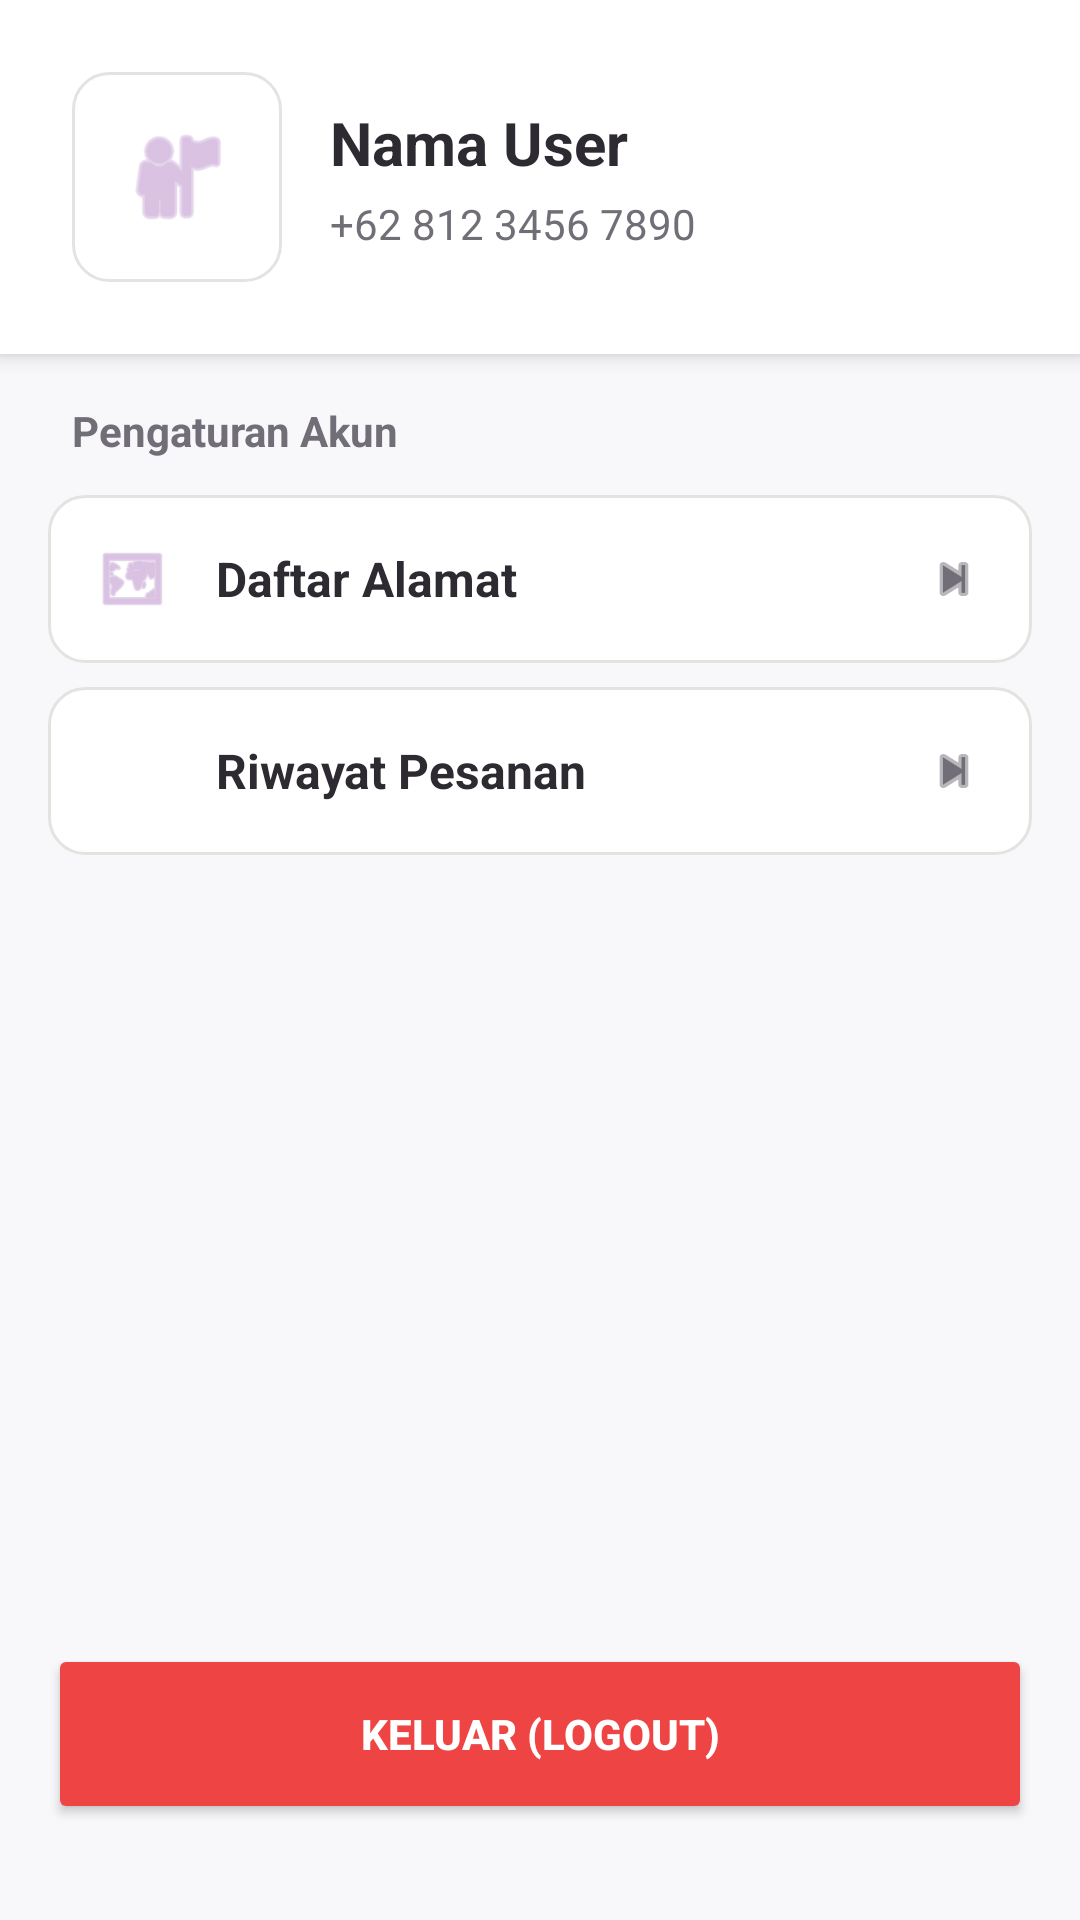

Layout XML and referenced resources for this Android screen:
<!-- AndroidManifest.xml: application theme Theme.Raya_kitchen_mobile -->
<!-- res/layout/fragment_profil.xml -->
<?xml version="1.0" encoding="utf-8"?>
<LinearLayout xmlns:android="http://schemas.android.com/apk/res/android"
    xmlns:app="http://schemas.android.com/apk/res-auto"
    android:layout_width="match_parent"
    android:layout_height="match_parent"
    android:background="@color/buyer_bg"
    android:orientation="vertical">

    
    <LinearLayout
        android:layout_width="match_parent"
        android:layout_height="wrap_content"
        android:background="@color/white"
        android:elevation="4dp"
        android:gravity="center_vertical"
        android:orientation="horizontal"
        android:padding="24dp">

        <ImageView
            android:layout_width="70dp"
            android:layout_height="70dp"
            android:background="@drawable/bg_otp_box"
            android:padding="16dp"
            android:src="@android:drawable/ic_menu_myplaces"
            app:tint="@color/buyer_primary" />

        <LinearLayout
            android:layout_width="0dp"
            android:layout_height="wrap_content"
            android:layout_marginStart="16dp"
            android:layout_weight="1"
            android:orientation="vertical">

            <TextView
                android:id="@+id/tvNamaProfil"
                android:layout_width="wrap_content"
                android:layout_height="wrap_content"
                android:text="Nama User"
                android:textColor="@color/buyer_textPrimary"
                android:textSize="20sp"
                android:textStyle="bold" />

            <TextView
                android:id="@+id/tvWaProfil"
                android:layout_width="wrap_content"
                android:layout_height="wrap_content"
                android:layout_marginTop="4dp"
                android:text="+62 812 3456 7890"
                android:textColor="@color/buyer_textSecondary"
                android:textSize="14sp" />
        </LinearLayout>
    </LinearLayout>

    <ScrollView
        android:layout_width="match_parent"
        android:layout_height="0dp"
        android:layout_weight="1"
        android:fillViewport="true">

        <LinearLayout
            android:layout_width="match_parent"
            android:layout_height="wrap_content"
            android:orientation="vertical"
            android:padding="16dp">

            <TextView
                android:layout_width="wrap_content"
                android:layout_height="wrap_content"
                android:layout_marginBottom="12dp"
                android:layout_marginStart="8dp"
                android:text="Pengaturan Akun"
                android:textColor="@color/buyer_textSecondary"
                android:textSize="14sp"
                android:textStyle="bold" />

            
            <LinearLayout
                android:id="@+id/menuAlamat"
                android:layout_width="match_parent"
                android:layout_height="wrap_content"
                android:background="@drawable/bg_otp_box"
                android:clickable="true"
                android:focusable="true"
                android:gravity="center_vertical"
                android:orientation="horizontal"
                android:padding="16dp"
                android:layout_marginBottom="8dp">

                <ImageView
                    android:layout_width="24dp"
                    android:layout_height="24dp"
                    android:src="@android:drawable/ic_menu_mapmode"
                    app:tint="@color/buyer_primary" />

                <TextView
                    android:layout_width="0dp"
                    android:layout_height="wrap_content"
                    android:layout_marginStart="16dp"
                    android:layout_weight="1"
                    android:text="Daftar Alamat"
                    android:textColor="@color/buyer_textPrimary"
                    android:textSize="16sp"
                    android:textStyle="bold" />

                <ImageView
                    android:layout_width="20dp"
                    android:layout_height="20dp"
                    android:src="@android:drawable/ic_media_next"
                    app:tint="@color/buyer_textSecondary" />
            </LinearLayout>

            
            <LinearLayout
                android:id="@+id/menuPesanan"
                android:layout_width="match_parent"
                android:layout_height="wrap_content"
                android:background="@drawable/bg_otp_box"
                android:clickable="true"
                android:focusable="true"
                android:gravity="center_vertical"
                android:orientation="horizontal"
                android:padding="16dp"
                android:layout_marginBottom="32dp">

                <ImageView
                    android:layout_width="24dp"
                    android:layout_height="24dp"
                    android:src="@drawable/icon_riwayat_pesanan"
                    app:tint="@color/buyer_primary" />

                <TextView
                    android:layout_width="0dp"
                    android:layout_height="wrap_content"
                    android:layout_marginStart="16dp"
                    android:layout_weight="1"
                    android:text="Riwayat Pesanan"
                    android:textColor="@color/buyer_textPrimary"
                    android:textSize="16sp"
                    android:textStyle="bold" />

                <ImageView
                    android:layout_width="20dp"
                    android:layout_height="20dp"
                    android:src="@android:drawable/ic_media_next"
                    app:tint="@color/buyer_textSecondary" />
            </LinearLayout>

            <Space
                android:layout_width="match_parent"
                android:layout_height="0dp"
                android:layout_weight="1" />

            
            <Button
                android:id="@+id/btnLogout"
                android:layout_width="match_parent"
                android:layout_height="60dp"
                android:layout_marginBottom="16dp"
                android:text="Keluar (Logout)"
                android:textColor="@color/white"
                android:textStyle="bold"
                app:backgroundTint="#EF4444"
                app:cornerRadius="12dp" />
        </LinearLayout>
    </ScrollView>
</LinearLayout>
<!-- resources referenced by this layout -->
<resources>
  <color name="buyer_bg">#F8F7FA</color>
  <color name="buyer_primary">#C099CE</color>
  <color name="buyer_textPrimary">#2D2A32</color>
  <color name="buyer_textSecondary">#716E77</color>
  <color name="white">#FFFFFFFF</color>
  <!-- drawable bg_otp_box (drawable) -->
  <?xml version="1.0" encoding="utf-8"?>
  <shape xmlns:android="http://schemas.android.com/apk/res/android">
      <solid android:color="@color/buyer_surface" />
      <corners android:radius="12dp" />
      <stroke android:width="1dp" android:color="#E3E3E0" />
  </shape>
  <style name="Theme.Raya_kitchen_mobile" parent="Base.Theme.Raya_kitchen_mobile" />
  <color name="buyer_surface">#FFFFFF</color>
  <style name="Base.Theme.Raya_kitchen_mobile" parent="Theme.Material3.DayNight.NoActionBar">
          
          
      </style>
</resources>
